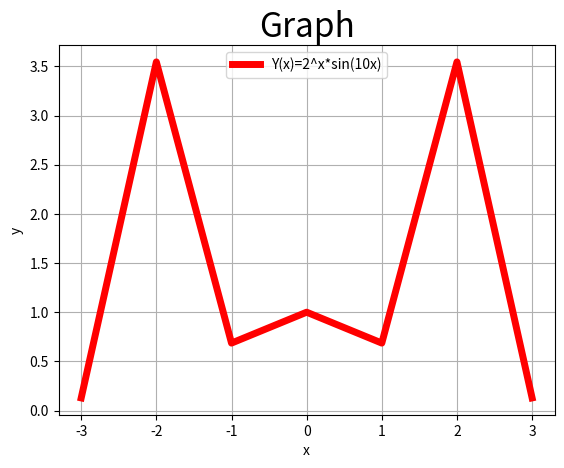

This figure's Python source:
import matplotlib.pyplot as plt
import numpy as np

# Y(x)=2^x*sin(10x), x=[-3...3]
def main():
	x=[x for x in range(-3,4)]
	print(x)
	y=[pow(2,x*np.sin(10*x)) for x in x]
	plt.plot(x,y, "r-", lw=5, label="Y(x)=2^x*sin(10x)")
	plt.title("Graph", fontsize=24)
	plt.xlabel("x")
	plt.ylabel("y")
	plt.legend(loc="upper center")
	plt.grid()


	plt.show()


if __name__ == "__main__":
	main()
